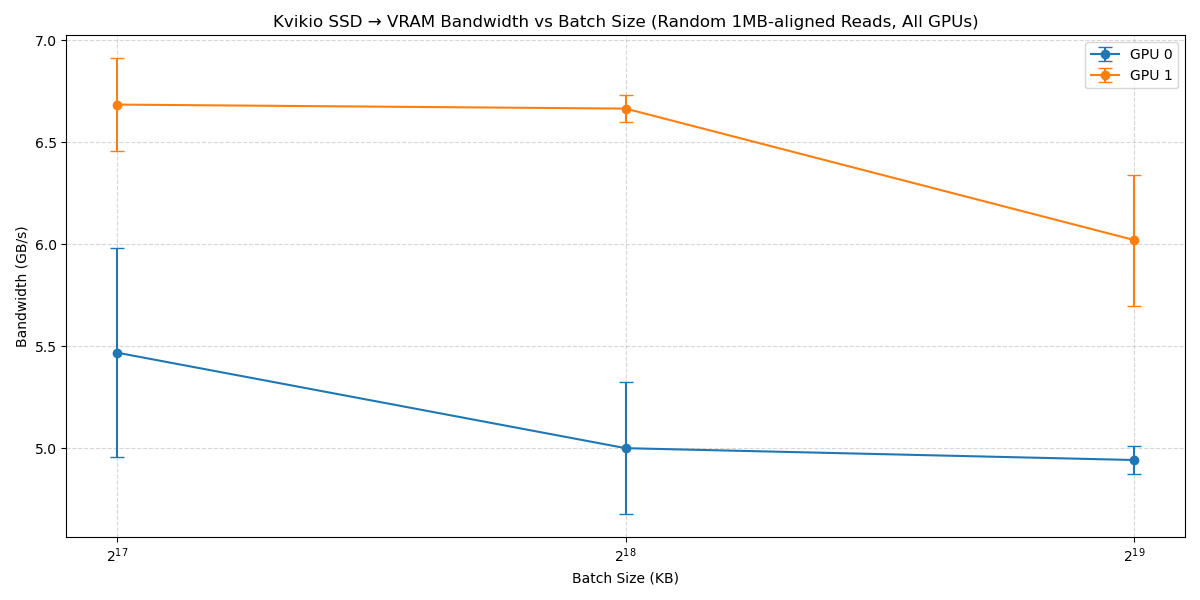

Data behind this chart, as committed beside it:
gpu_id, batch_size_kb, run_idx, bandwidth_gbs
0, 524288, 0, 4.983
0, 524288, 1, 5
0, 524288, 2, 4.845
0, 262144, 0, 4.622
0, 262144, 1, 5.413
0, 262144, 2, 4.967
0, 131072, 0, 6.123
0, 131072, 1, 4.874
0, 131072, 2, 5.408
1, 524288, 0, 5.568
1, 524288, 1, 6.274
1, 524288, 2, 6.219
1, 262144, 0, 6.608
1, 262144, 1, 6.76
1, 262144, 2, 6.625
1, 131072, 0, 6.594
1, 131072, 1, 6.997
1, 131072, 2, 6.462
